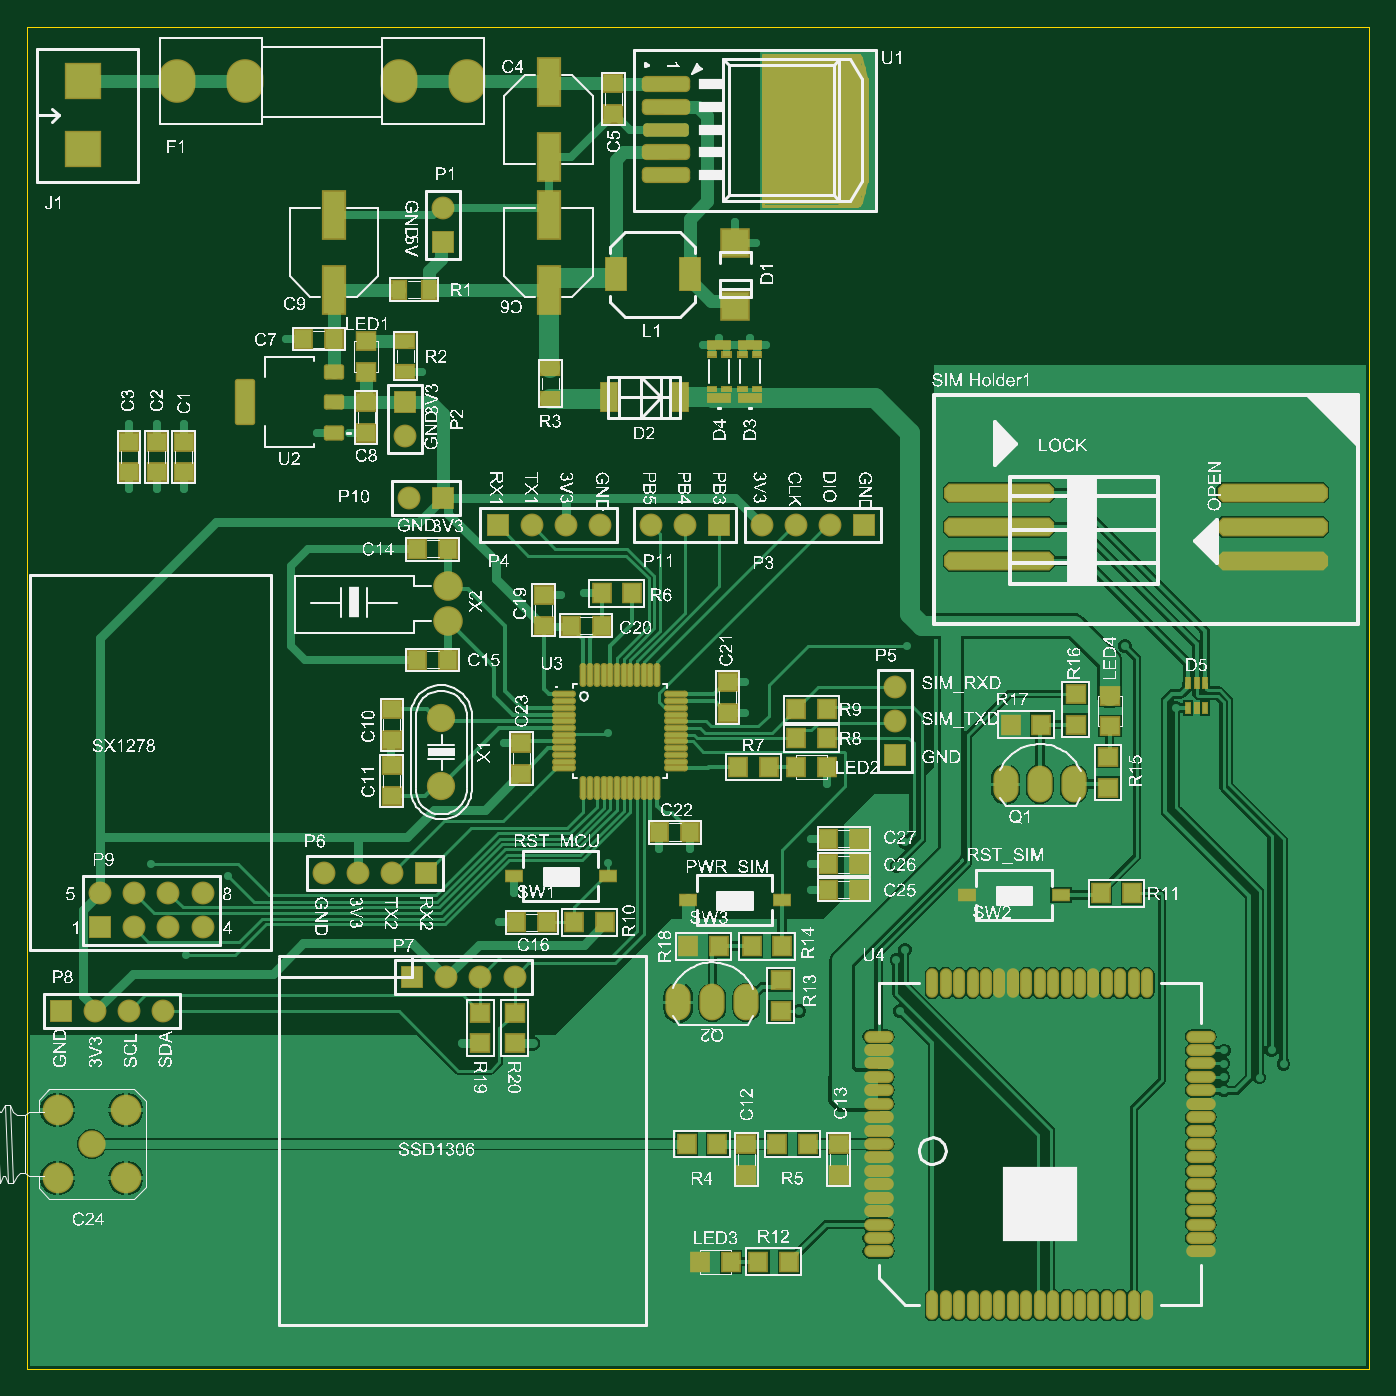
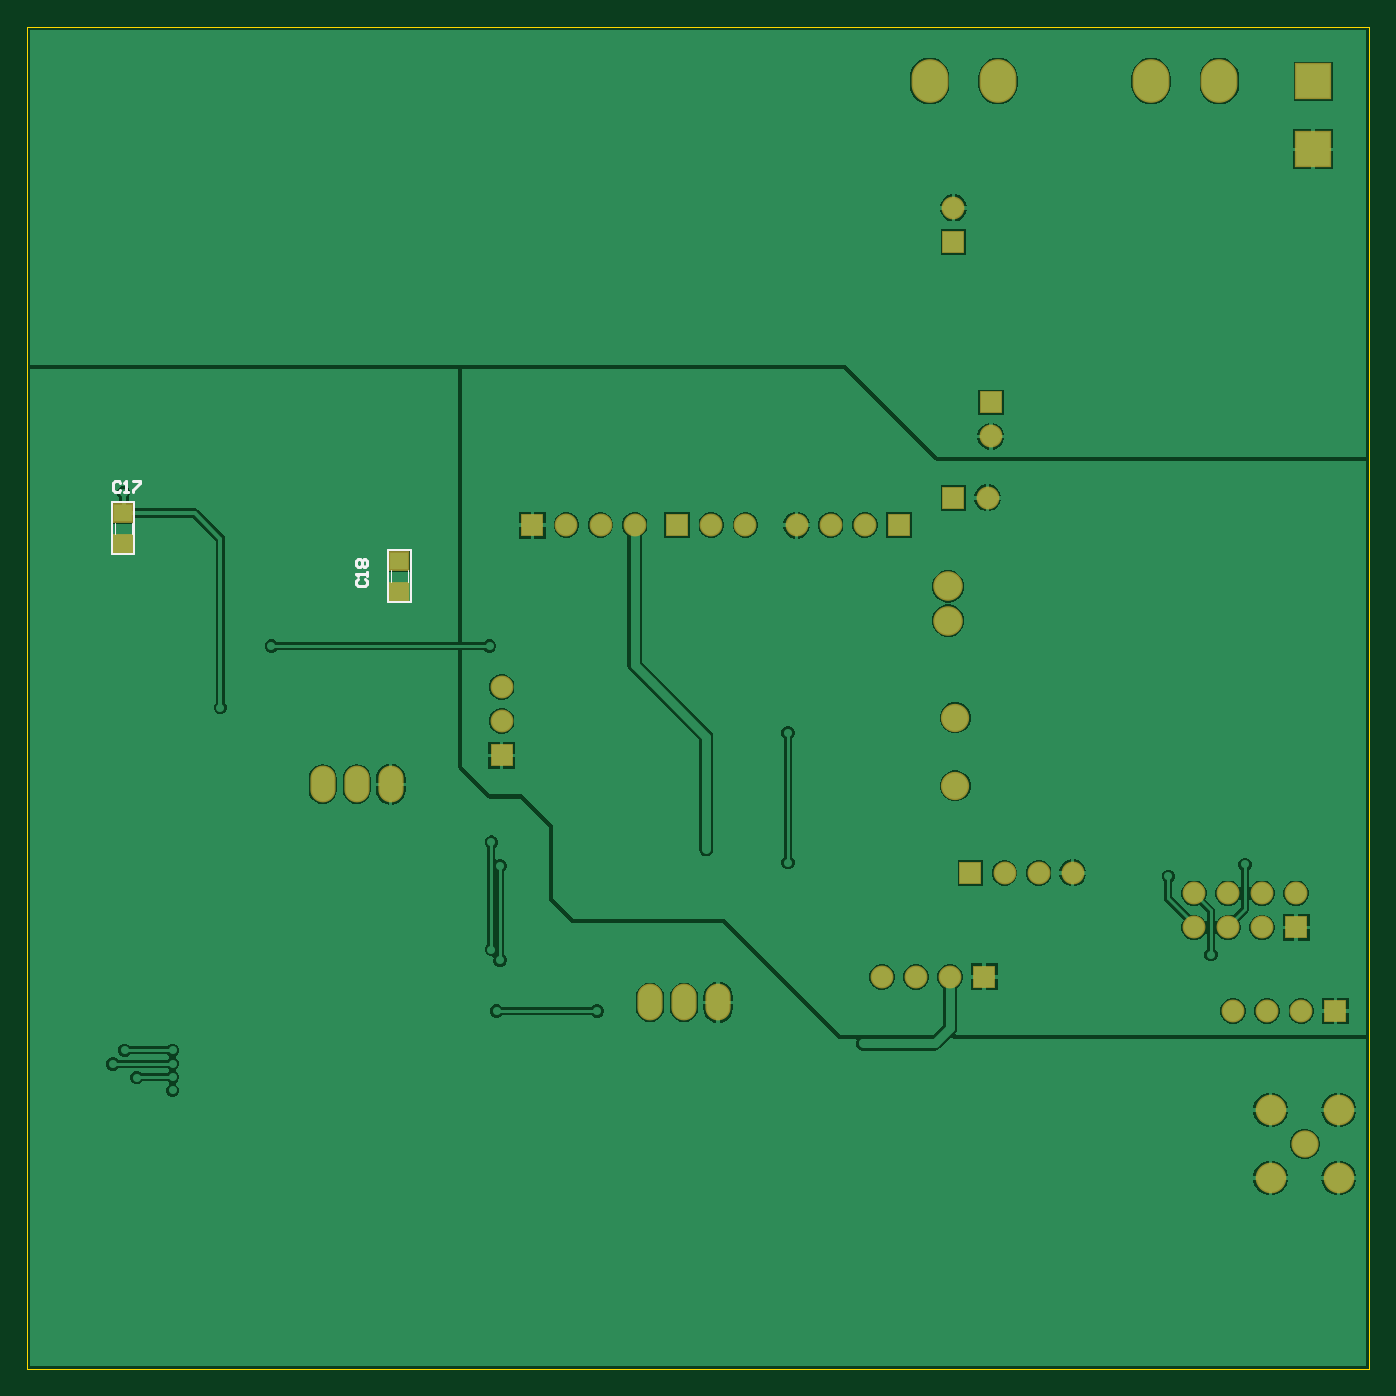
Circuit board: 9 layer files. Board 100.0 x 100.0 mm.
- bottom_copper: 2022-04-24_landslide_gateway.GBL (37311 bytes)
- bottom_silk: 2022-04-24_landslide_gateway.GBO (1311 bytes)
- paste: 2022-04-24_landslide_gateway.GBP (374 bytes)
- bottom_mask: 2022-04-24_landslide_gateway.GBS (1771 bytes)
- outline: 2022-04-24_landslide_gateway.GKO (376 bytes)
- top_copper: 2022-04-24_landslide_gateway.GTL (53413 bytes)
- top_silk: 2022-04-24_landslide_gateway.GTO (818038 bytes)
- paste: 2022-04-24_landslide_gateway.GTP (8234 bytes)
- top_mask: 2022-04-24_landslide_gateway.GTS (10928 bytes)

=== bottom_copper: 2022-04-24_landslide_gateway.GBL (37311 bytes, source omitted) ===
=== bottom_silk: 2022-04-24_landslide_gateway.GBO ===
G04*
G04 #@! TF.GenerationSoftware,Altium Limited,Altium Designer,22.2.1 (43)*
G04*
G04 Layer_Color=32896*
%FSLAX24Y24*%
%MOIN*%
G70*
G04*
G04 #@! TF.SameCoordinates,AB8B2AD1-1602-442A-A43A-F402AF7CDF0B*
G04*
G04*
G04 #@! TF.FilePolarity,Positive*
G04*
G01*
G75*
%ADD11C,0.0050*%
%ADD12C,0.0079*%
%ADD15C,0.0040*%
G54D11*
X28790Y22490D02*
Y24020D01*
X28120Y22490D02*
X28790D01*
X28120D02*
Y24020D01*
X28790D01*
X36220Y25420D02*
X36890D01*
X36220Y23890D02*
Y25420D01*
Y23890D02*
X36890D01*
Y25420D01*
G54D12*
X29655Y23166D02*
X29707Y23114D01*
Y23009D01*
X29655Y22956D01*
X29445D01*
X29393Y23009D01*
Y23114D01*
X29445Y23166D01*
X29393Y23271D02*
Y23376D01*
Y23324D01*
X29707D01*
X29655Y23271D01*
Y23534D02*
X29707Y23586D01*
Y23691D01*
X29655Y23744D01*
X29602D01*
X29550Y23691D01*
X29498Y23744D01*
X29445D01*
X29393Y23691D01*
Y23586D01*
X29445Y23534D01*
X29498D01*
X29550Y23586D01*
X29602Y23534D01*
X29655D01*
X29550Y23586D02*
Y23691D01*
X36630Y25982D02*
X36683Y26035D01*
X36788D01*
X36840Y25982D01*
Y25773D01*
X36788Y25720D01*
X36683D01*
X36630Y25773D01*
X36525Y25720D02*
X36420D01*
X36473D01*
Y26035D01*
X36525Y25982D01*
X36263Y26035D02*
X36053D01*
Y25982D01*
X36263Y25773D01*
Y25720D01*
G54D15*
X28200Y23080D02*
Y23420D01*
X28700Y23080D02*
Y23420D01*
X36800Y24480D02*
Y24820D01*
X36300Y24480D02*
Y24820D01*
M02*

=== paste: 2022-04-24_landslide_gateway.GBP ===
G04*
G04 #@! TF.GenerationSoftware,Altium Limited,Altium Designer,22.2.1 (43)*
G04*
G04 Layer_Color=128*
%FSLAX24Y24*%
%MOIN*%
G70*
G04*
G04 #@! TF.SameCoordinates,AB8B2AD1-1602-442A-A43A-F402AF7CDF0B*
G04*
G04*
G04 #@! TF.FilePolarity,Positive*
G04*
G01*
G75*
%ADD22R,0.0550X0.0500*%
G54D22*
X28450Y22800D02*
D03*
Y23700D02*
D03*
X36550Y25100D02*
D03*
Y24200D02*
D03*
M02*

=== bottom_mask: 2022-04-24_landslide_gateway.GBS ===
G04*
G04 #@! TF.GenerationSoftware,Altium Limited,Altium Designer,22.2.1 (43)*
G04*
G04 Layer_Color=16711935*
%FSLAX24Y24*%
%MOIN*%
G70*
G04*
G04 #@! TF.SameCoordinates,AB8B2AD1-1602-442A-A43A-F402AF7CDF0B*
G04*
G04*
G04 #@! TF.FilePolarity,Negative*
G04*
G01*
G75*
%ADD42R,0.0630X0.0580*%
%ADD61C,0.0900*%
%ADD62C,0.0800*%
%ADD63R,0.0671X0.0671*%
%ADD64C,0.0671*%
%ADD65O,0.0740X0.1080*%
%ADD66C,0.0830*%
%ADD67C,0.0867*%
%ADD68R,0.0671X0.0671*%
%ADD69O,0.1080X0.1280*%
%ADD70R,0.1064X0.1064*%
G54D42*
X28450Y22800D02*
D03*
Y23700D02*
D03*
X36550Y25100D02*
D03*
Y24200D02*
D03*
G54D61*
X2900Y7600D02*
D03*
Y5600D02*
D03*
X900D02*
D03*
Y7600D02*
D03*
G54D62*
X1900Y6600D02*
D03*
G54D63*
X2150Y12950D02*
D03*
X1000Y10500D02*
D03*
X24550Y24750D02*
D03*
X20300D02*
D03*
X13800D02*
D03*
X12200Y25550D02*
D03*
X11700Y14550D02*
D03*
X11300Y11500D02*
D03*
G54D64*
X3150Y12950D02*
D03*
X4150D02*
D03*
X5150D02*
D03*
X2150Y13950D02*
D03*
X3150D02*
D03*
X4150D02*
D03*
X5150D02*
D03*
X2000Y10500D02*
D03*
X3000D02*
D03*
X4000D02*
D03*
X23550Y24750D02*
D03*
X22550D02*
D03*
X21550D02*
D03*
X18300D02*
D03*
X19300D02*
D03*
X16800D02*
D03*
X15800D02*
D03*
X14800D02*
D03*
X11200Y25550D02*
D03*
X11100Y27350D02*
D03*
X12200Y34050D02*
D03*
X10700Y14550D02*
D03*
X9700D02*
D03*
X8700D02*
D03*
X25450Y19000D02*
D03*
Y20000D02*
D03*
X12300Y11500D02*
D03*
X13300D02*
D03*
X14300D02*
D03*
G54D65*
X30700Y17150D02*
D03*
X29700D02*
D03*
X28700D02*
D03*
X21100Y10750D02*
D03*
X20100D02*
D03*
X19100D02*
D03*
G54D66*
X12150Y17100D02*
D03*
Y19100D02*
D03*
G54D67*
X12350Y21950D02*
D03*
Y22950D02*
D03*
G54D68*
X11100Y28350D02*
D03*
X12200Y33050D02*
D03*
X25450Y18000D02*
D03*
G54D69*
X10900Y37770D02*
D03*
X6400D02*
D03*
X4400D02*
D03*
X12900D02*
D03*
G54D70*
X1650D02*
D03*
Y35770D02*
D03*
M02*

=== outline: 2022-04-24_landslide_gateway.GKO ===
G04*
G04 #@! TF.GenerationSoftware,Altium Limited,Altium Designer,22.2.1 (43)*
G04*
G04 Layer_Color=16711935*
%FSLAX24Y24*%
%MOIN*%
G70*
G04*
G04 #@! TF.SameCoordinates,AB8B2AD1-1602-442A-A43A-F402AF7CDF0B*
G04*
G04*
G04 #@! TF.FilePolarity,Positive*
G04*
G01*
G75*
%ADD87C,0.0039*%
G54D87*
X0Y0D02*
X39370D01*
X0D02*
Y39370D01*
X39370Y0D02*
Y39370D01*
X0D02*
X39370D01*
M02*

=== top_copper: 2022-04-24_landslide_gateway.GTL (53413 bytes, source omitted) ===
=== top_silk: 2022-04-24_landslide_gateway.GTO (818038 bytes, source omitted) ===
=== paste: 2022-04-24_landslide_gateway.GTP (8234 bytes, source omitted) ===
=== top_mask: 2022-04-24_landslide_gateway.GTS (10928 bytes, source omitted) ===
